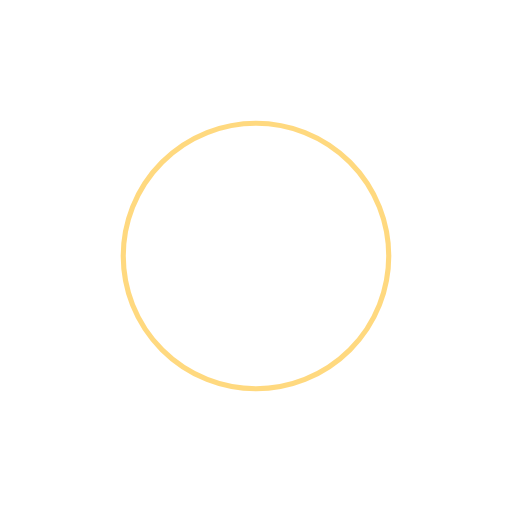
t = 0.00 s
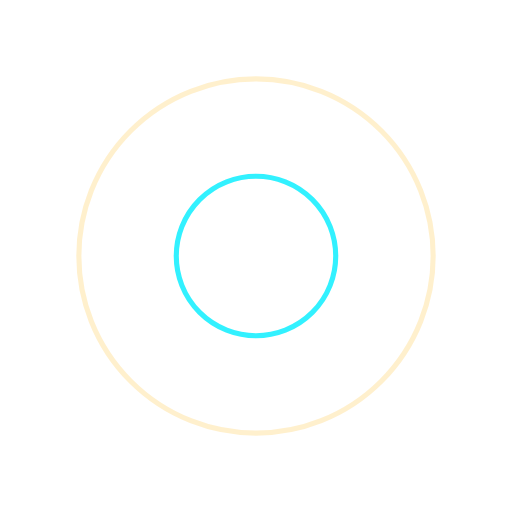
t = 0.23 s
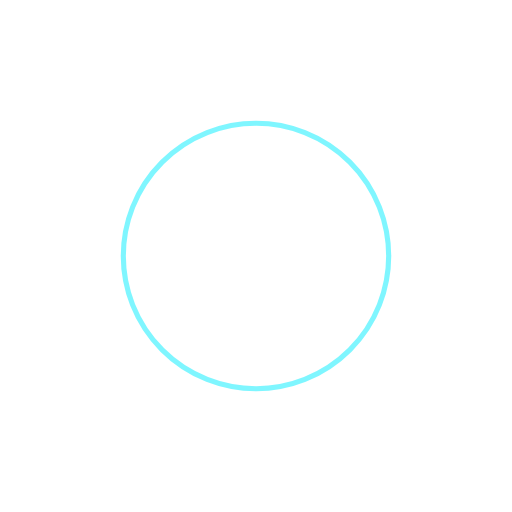
t = 0.47 s
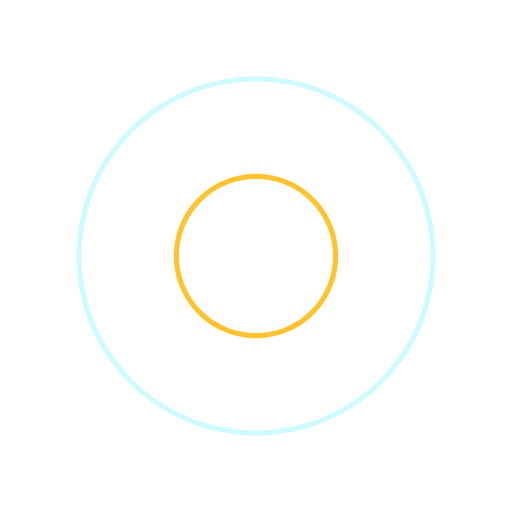
t = 0.70 s

The animated SVG that drew these frames (rendered in a browser with its animation timeline set to each time). Animation: 4 SMIL elements (animate=4); one cycle of 0.94 s, repeats indefinitely.

<?xml version="1.0" encoding="utf-8"?>
<svg xmlns="http://www.w3.org/2000/svg" xmlns:xlink="http://www.w3.org/1999/xlink" style="margin: auto; background: rgb(255, 255, 255); display: block; shape-rendering: auto; animation-play-state: running; animation-delay: 0s;" width="203px" height="203px" viewBox="0 0 100 100" preserveAspectRatio="xMidYMid">
<circle cx="50" cy="50" r="38.1391" fill="none" stroke="#ffb400" stroke-width="1" style="animation-play-state: running; animation-delay: 0s;">
  <animate attributeName="r" repeatCount="indefinite" dur="0.9345794392523364s" values="0;40" keyTimes="0;1" keySplines="0 0.2 0.8 1" calcMode="spline" begin="-0.4672897196261682s" style="animation-play-state: running; animation-delay: 0s;"></animate>
  <animate attributeName="opacity" repeatCount="indefinite" dur="0.9345794392523364s" values="1;0" keyTimes="0;1" keySplines="0.2 0 0.8 1" calcMode="spline" begin="-0.4672897196261682s" style="animation-play-state: running; animation-delay: 0s;"></animate>
</circle>
<circle cx="50" cy="50" r="21.126" fill="none" stroke="#00edff" stroke-width="1" style="animation-play-state: running; animation-delay: 0s;">
  <animate attributeName="r" repeatCount="indefinite" dur="0.9345794392523364s" values="0;40" keyTimes="0;1" keySplines="0 0.2 0.8 1" calcMode="spline" style="animation-play-state: running; animation-delay: 0s;"></animate>
  <animate attributeName="opacity" repeatCount="indefinite" dur="0.9345794392523364s" values="1;0" keyTimes="0;1" keySplines="0.2 0 0.8 1" calcMode="spline" style="animation-play-state: running; animation-delay: 0s;"></animate>
</circle>
<!-- [ldio] generated by https://loading.io/ --></svg>